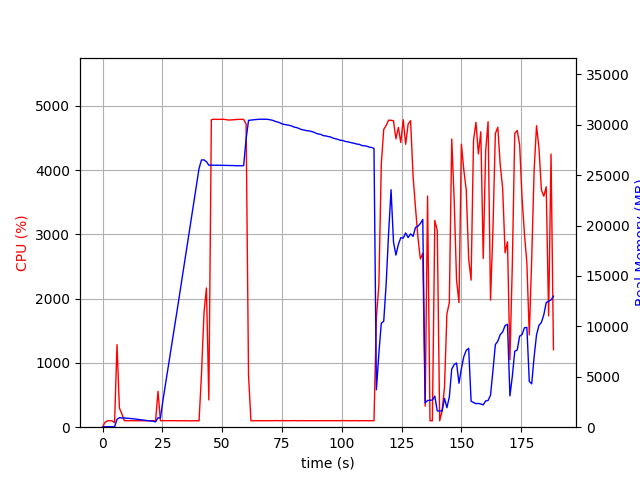

Source data for this figure (header and first rows):
elapsed_time, nproc, cpu, mem_real, mem_virtual
4.363059997558594e-05, 1, 0.0, 8.137, 3186
1.006, 1, 74.5, 49.17, 645.4
2.014, 1, 100.2, 49.17, 645.4
3.021, 1, 100.3, 49.17, 645.4
4.027, 1, 99.4, 49.17, 645.4
5.033, 2, 70.6, 44.24, 3327
6.041, 1, 1284, 778.3, 4768
7.049, 1, 299.6, 940.3, 4888
8.057, 1, 207.3, 925.2, 4968
9.065, 1, 101.2, 920, 4968
10.07, 1, 100.3, 898.6, 4968
11.08, 1, 101.3, 873.9, 4968
12.09, 1, 101.3, 853.7, 4968
13.09, 1, 101.3, 829.3, 4968
14.1, 1, 102.2, 796.2, 4968
15.11, 1, 101.2, 760.2, 4968
16.12, 1, 102.0, 726, 4968
17.13, 1, 101.1, 697.3, 4968
18.14, 1, 100.1, 668.8, 4968
19.14, 1, 101.1, 643.9, 4968
20.15, 1, 101.1, 614.2, 4968
21.16, 1, 101.1, 587.9, 4968
22.17, 1, 100.0, 527.5, 4968
23.18, 1, 558.5, 934.4, 7042
24.19, 1, 100.0, 913.6, 7042
25.2, 1, 101.9, 2591, 62180
26.21, 1, 102.0, 4104, 62180
27.22, 1, 101.0, 5622, 62180
28.23, 1, 101.1, 7114, 62180
29.24, 1, 101.0, 8630, 62180
30.25, 1, 102.0, 10166, 62180
31.26, 1, 101.1, 11715, 62180
32.27, 1, 99.1, 13258, 62180
33.28, 1, 100.0, 14808, 62180
34.29, 1, 101.1, 16339, 62180
35.3, 1, 100.0, 17885, 62180
36.31, 1, 99.0, 19437, 62180
37.32, 1, 100.0, 21001, 62180
38.33, 1, 100.1, 22552, 62180
39.34, 1, 100.1, 24108, 62180
40.35, 1, 100.1, 25666, 62180
41.36, 1, 818.6, 26503, 62180
42.42, 1, 1781, 26512, 62180
43.43, 1, 2166, 26338, 62198
44.44, 1, 424.5, 25988, 62198
45.49, 1, 4783, 25988, 62198
46.54, 1, 4791, 25986, 62198
47.58, 1, 4788, 25982, 62198
48.62, 1, 4788, 25980, 62198
49.67, 1, 4787, 25975, 62198
50.71, 1, 4789, 25975, 62198
51.75, 1, 4784, 25975, 62198
52.78, 1, 4777, 25953, 62198
53.82, 1, 4780, 25953, 62198
54.85, 1, 4785, 25947, 62198
55.88, 1, 4786, 25934, 62198
56.92, 1, 4788, 25934, 62198
57.95, 1, 4789, 25934, 62198
58.99, 1, 4788, 25934, 62198
60.02, 1, 4714, 28579, 64761
... 127 more rows
